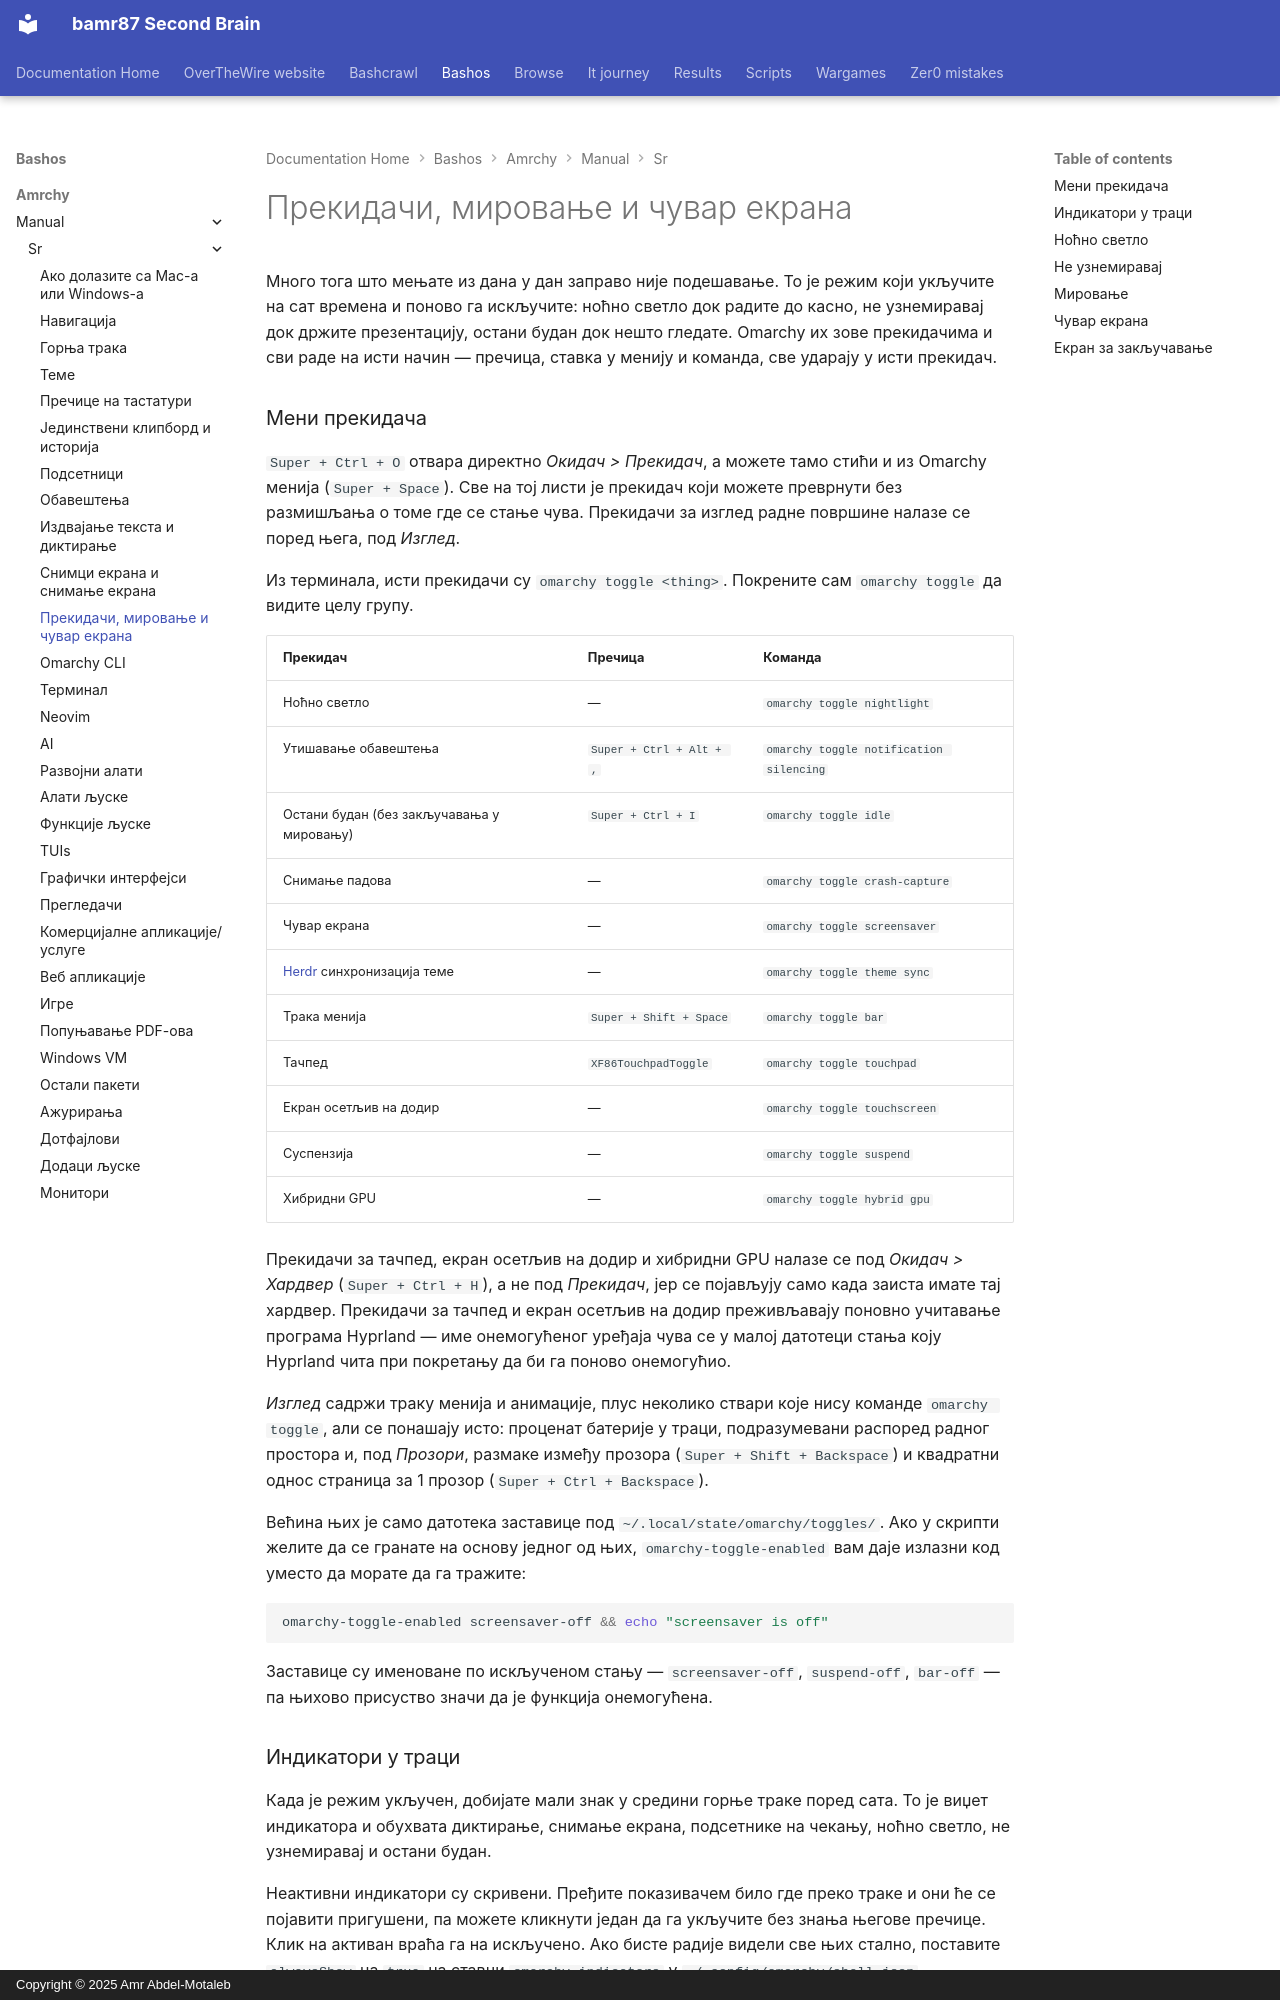

repository: bamr87/README · page: bashos/amrchy/manual/sr/13-toggles-idle-screensaver/index.html · generator: mkdocs · copyright: Copyright © 2025 Amr Abdel-Motaleb

---
source_file: amrchy/manual/sr/13-toggles-idle-screensaver.md
source_repo: bamr87/bashos
source_url: https://github.com/bamr87/bashos/blob/main/amrchy/manual/sr/13-toggles-idle-screensaver.md
title: Прекидачи, мировање и чувар екрана
---
# Прекидачи, мировање и чувар екрана

Много тога што мењате из дана у дан заправо није подешавање. То је режим који укључите на сат времена и поново га искључите: ноћно светло док радите до касно, не узнемиравај док држите презентацију, остани будан док нешто гледате. Omarchy их зове прекидачима и сви раде на исти начин — пречица, ставка у менију и команда, све ударају у исти прекидач.

### Мени прекидача

`Super + Ctrl + O` отвара директно _Окидач > Прекидач_, а можете тамо стићи и из Omarchy менија (`Super + Space`). Све на тој листи је прекидач који можете преврнути без размишљања о томе где се стање чува. Прекидачи за изглед радне површине налазе се поред њега, под _Изглед_.

Из терминала, исти прекидачи су `omarchy toggle <thing>`. Покрените сам `omarchy toggle` да видите целу групу.

| Прекидач | Пречица | Команда |
| ------ | ------ | ------- |
| Ноћно светло | — | `omarchy toggle nightlight` |
| Утишавање обавештења | `Super + Ctrl + Alt + ,` | `omarchy toggle notification silencing` |
| Остани будан (без закључавања у мировању) | `Super + Ctrl + I` | `omarchy toggle idle` |
| Снимање падова | — | `omarchy toggle crash-capture` |
| Чувар екрана | — | `omarchy toggle screensaver` |
| [Herdr](https://herdr.dev) синхронизација теме | — | `omarchy toggle theme sync` |
| Трака менија | `Super + Shift + Space` | `omarchy toggle bar` |
| Тачпед | `XF86TouchpadToggle` | `omarchy toggle touchpad` |
| Екран осетљив на додир | — | `omarchy toggle touchscreen` |
| Суспензија | — | `omarchy toggle suspend` |
| Хибридни GPU | — | `omarchy toggle hybrid gpu` |

Прекидачи за тачпед, екран осетљив на додир и хибридни GPU налазе се под _Окидач > Хардвер_ (`Super + Ctrl + H`), а не под _Прекидач_, јер се појављују само када заиста имате тај хардвер. Прекидачи за тачпед и екран осетљив на додир преживљавају поновно учитавање програма Hyprland — име онемогућеног уређаја чува се у малој датотеци стања коју Hyprland чита при покретању да би га поново онемогућио.

_Изглед_ садржи траку менија и анимације, плус неколико ствари које нису команде `omarchy toggle`, али се понашају исто: проценат батерије у траци, подразумевани распоред радног простора и, под _Прозори_, размаке између прозора (`Super + Shift + Backspace`) и квадратни однос страница за 1 прозор (`Super + Ctrl + Backspace`).

Већина њих је само датотека заставице под `~/.local/state/omarchy/toggles/`. Ако у скрипти желите да се гранате на основу једног од њих, `omarchy-toggle-enabled` вам даје излазни код уместо да морате да га тражите:

```bash
omarchy-toggle-enabled screensaver-off && echo "screensaver is off"
```

Заставице су именоване по искљученом стању — `screensaver-off`, `suspend-off`, `bar-off` — па њихово присуство значи да је функција онемогућена.

### Индикатори у траци

Када је режим укључен, добијате мали знак у средини горње траке поред сата. То је виџет индикатора и обухвата диктирање, снимање екрана, подсетнике на чекању, ноћно светло, не узнемиравај и остани будан.

Неактивни индикатори су скривени. Пређите показивачем било где преко траке и они ће се појавити пригушени, па можете кликнути један да га укључите без знања његове пречице. Клик на активан враћа га на искључено. Ако бисте радије видели све њих стално, поставите `alwaysShow` на `true` на ставци `omarchy.indicators` у `~/.config/omarchy/shell.json` — погледајте [горњу траку](05-the-top-bar.md) за начин подешавања виџета траке.
